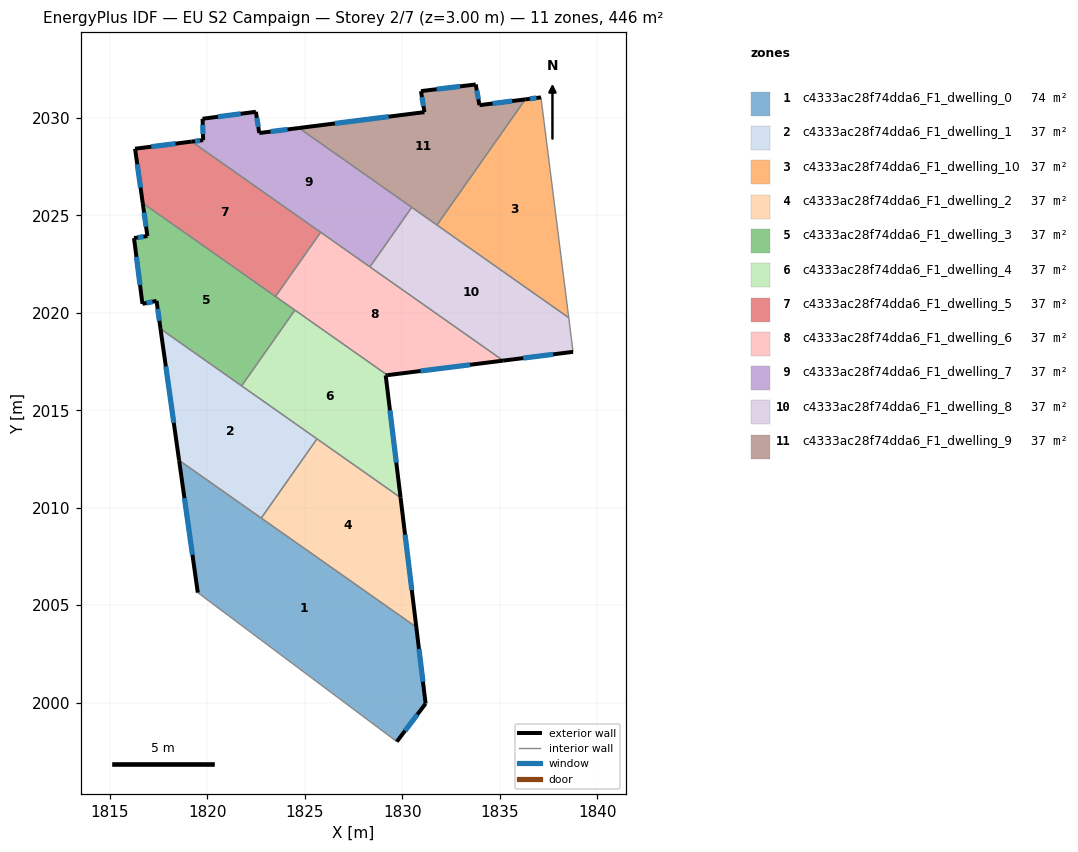
=== STOREY PLAN SPEC (per zone: floor XY polygon, exterior-wall plan segments, windows/doors) ===
zone 1: c4333ac28f74dda6_F1_dwelling_0  (74.4 m²)
  floor: (1830.72, 2003.88) (1831.19, 1999.95) (1829.72, 1998.00) (1819.51, 2005.64) (1818.55, 2012.43)
  exterior wall: (1831.19, 1999.95) – (1830.72, 2003.88)  [4.0 m]
    window: (1831.06, 2001.07) – (1830.85, 2002.75)  [2.2 m²]
  exterior wall: (1829.72, 1998.00) – (1831.19, 1999.95)  [2.4 m]
    window: (1830.14, 1998.56) – (1830.77, 1999.39)  [1.3 m²]
  exterior wall: (1818.55, 2012.43) – (1819.51, 2005.64)  [6.9 m]
    window: (1818.82, 2010.49) – (1819.23, 2007.58)  [3.8 m²]
  interior walls: 3
zone 2: c4333ac28f74dda6_F1_dwelling_1  (37.2 m²)
  floor: (1825.62, 2013.53) (1822.76, 2009.47) (1818.55, 2012.43) (1817.59, 2019.18)
  exterior wall: (1817.59, 2019.18) – (1818.55, 2012.43)  [6.8 m]
    window: (1817.87, 2017.25) – (1818.27, 2014.36)  [3.8 m²]
  interior walls: 4
zone 3: c4333ac28f74dda6_F1_dwelling_10  (37.2 m²)
  floor: (1837.11, 2031.05) (1838.54, 2019.75) (1831.78, 2024.50) (1836.31, 2030.95)
  exterior wall: (1837.11, 2031.05) – (1836.31, 2030.95)  [0.8 m]
    window: (1836.88, 2031.02) – (1836.54, 2030.98)  [0.4 m²]
  interior walls: 3
zone 4: c4333ac28f74dda6_F1_dwelling_2  (37.2 m²)
  floor: (1829.91, 2010.52) (1830.72, 2003.88) (1822.76, 2009.47) (1825.62, 2013.53)
  exterior wall: (1830.72, 2003.88) – (1829.91, 2010.52)  [6.7 m]
    window: (1830.49, 2005.77) – (1830.14, 2008.62)  [3.7 m²]
  interior walls: 3
zone 5: c4333ac28f74dda6_F1_dwelling_3  (37.2 m²)
  floor: (1824.49, 2020.14) (1821.75, 2016.25) (1817.59, 2019.18) (1817.39, 2020.61) (1816.67, 2020.46) (1816.23, 2023.83) (1816.92, 2023.94) (1816.68, 2025.63)
  exterior wall: (1817.39, 2020.61) – (1817.59, 2019.18)  [1.4 m]
    window: (1817.45, 2020.20) – (1817.53, 2019.59)  [0.8 m²]
  exterior wall: (1816.67, 2020.46) – (1817.39, 2020.61)  [0.7 m]
    window: (1816.87, 2020.50) – (1817.18, 2020.57)  [0.4 m²]
  exterior wall: (1816.23, 2023.83) – (1816.67, 2020.46)  [3.4 m]
    window: (1816.36, 2022.87) – (1816.54, 2021.42)  [1.9 m²]
  exterior wall: (1816.92, 2023.94) – (1816.23, 2023.83)  [0.7 m]
    window: (1816.72, 2023.91) – (1816.43, 2023.86)  [0.4 m²]
  exterior wall: (1816.68, 2025.63) – (1816.92, 2023.94)  [1.7 m]
    window: (1816.75, 2025.15) – (1816.85, 2024.42)  [0.9 m²]
  interior walls: 4
zone 6: c4333ac28f74dda6_F1_dwelling_4  (37.2 m²)
  floor: (1829.23, 2016.80) (1829.15, 2016.79) (1829.91, 2010.52) (1821.75, 2016.25) (1824.49, 2020.14)
  exterior wall: (1829.15, 2016.79) – (1829.23, 2016.80)  [0.1 m]
  exterior wall: (1829.91, 2010.52) – (1829.15, 2016.79)  [6.3 m]
    window: (1829.69, 2012.31) – (1829.36, 2015.00)  [3.5 m²]
  interior walls: 4
zone 7: c4333ac28f74dda6_F1_dwelling_5  (37.2 m²)
  floor: (1825.81, 2024.13) (1823.49, 2020.84) (1816.68, 2025.63) (1816.29, 2028.42) (1819.19, 2028.79)
  exterior wall: (1816.29, 2028.42) – (1816.68, 2025.63)  [2.8 m]
    window: (1816.40, 2027.62) – (1816.57, 2026.43)  [1.6 m²]
  exterior wall: (1819.19, 2028.79) – (1816.29, 2028.42)  [2.9 m]
    window: (1818.36, 2028.68) – (1817.12, 2028.52)  [1.6 m²]
  interior walls: 3
zone 8: c4333ac28f74dda6_F1_dwelling_6  (37.2 m²)
  floor: (1835.17, 2017.55) (1829.23, 2016.80) (1823.49, 2020.84) (1825.81, 2024.13)
  exterior wall: (1829.23, 2016.80) – (1835.17, 2017.55)  [6.0 m]
    window: (1830.93, 2017.02) – (1833.48, 2017.33)  [3.3 m²]
  interior walls: 5
zone 9: c4333ac28f74dda6_F1_dwelling_7  (37.2 m²)
  floor: (1830.48, 2025.41) (1828.34, 2022.36) (1819.19, 2028.79) (1819.78, 2028.86) (1819.75, 2029.96) (1822.49, 2030.31) (1822.66, 2029.22) (1824.70, 2029.48)
  exterior wall: (1824.70, 2029.48) – (1822.66, 2029.22)  [2.1 m]
    window: (1824.11, 2029.41) – (1823.24, 2029.30)  [1.1 m²]
  exterior wall: (1819.78, 2028.86) – (1819.19, 2028.79)  [0.6 m]
    window: (1819.61, 2028.84) – (1819.36, 2028.81)  [0.3 m²]
  exterior wall: (1819.75, 2029.96) – (1819.78, 2028.86)  [1.1 m]
    window: (1819.76, 2029.64) – (1819.77, 2029.17)  [0.6 m²]
  exterior wall: (1822.49, 2030.31) – (1819.75, 2029.96)  [2.8 m]
    window: (1821.70, 2030.21) – (1820.53, 2030.06)  [1.5 m²]
  exterior wall: (1822.66, 2029.22) – (1822.49, 2030.31)  [1.1 m]
    window: (1822.61, 2029.54) – (1822.54, 2030.00)  [0.6 m²]
  interior walls: 4
zone 10: c4333ac28f74dda6_F1_dwelling_8  (37.2 m²)
  floor: (1838.54, 2019.75) (1838.76, 2018.00) (1835.17, 2017.55) (1828.34, 2022.36) (1830.48, 2025.41)
  exterior wall: (1835.17, 2017.55) – (1838.76, 2018.00)  [3.6 m]
    window: (1836.20, 2017.68) – (1837.73, 2017.87)  [2.0 m²]
  interior walls: 5
zone 11: c4333ac28f74dda6_F1_dwelling_9  (37.2 m²)
  floor: (1836.31, 2030.95) (1831.78, 2024.50) (1824.70, 2029.48) (1831.13, 2030.30) (1830.96, 2031.37) (1833.76, 2031.71) (1833.96, 2030.65)
  exterior wall: (1836.31, 2030.95) – (1833.96, 2030.65)  [2.4 m]
    window: (1835.64, 2030.87) – (1834.63, 2030.74)  [1.3 m²]
  exterior wall: (1831.13, 2030.30) – (1824.70, 2029.48)  [6.5 m]
    window: (1829.29, 2030.06) – (1826.53, 2029.71)  [3.6 m²]
  exterior wall: (1830.96, 2031.37) – (1831.13, 2030.30)  [1.1 m]
    window: (1831.01, 2031.07) – (1831.08, 2030.60)  [0.6 m²]
  exterior wall: (1833.76, 2031.71) – (1830.96, 2031.37)  [2.8 m]
    window: (1832.96, 2031.62) – (1831.76, 2031.47)  [1.6 m²]
  exterior wall: (1833.96, 2030.65) – (1833.76, 2031.71)  [1.1 m]
    window: (1833.90, 2030.96) – (1833.82, 2031.41)  [0.6 m²]
  interior walls: 3

=== DERIVED (storey summary) ===
Building: EU S2 Campaign
Storey: 2 of 7  (floor level z = 3.00 m)
Storey gross floor area: 446.2 m²
Zones on this storey: 11
  - c4333ac28f74dda6_F1_dwelling_0: floor 74.4 m²; exterior wall 13.3 m (39.8 m²); 3 window(s) 7.3 m²; WWR 18.4%
  - c4333ac28f74dda6_F1_dwelling_1: floor 37.2 m²; exterior wall 6.8 m (20.4 m²); 1 window(s) 3.8 m²; WWR 18.4%
  - c4333ac28f74dda6_F1_dwelling_10: floor 37.2 m²; exterior wall 0.8 m (2.4 m²); 1 window(s) 0.4 m²; WWR 18.4%
  - c4333ac28f74dda6_F1_dwelling_2: floor 37.2 m²; exterior wall 6.7 m (20.1 m²); 1 window(s) 3.7 m²; WWR 18.4%
  - c4333ac28f74dda6_F1_dwelling_3: floor 37.2 m²; exterior wall 8.0 m (24.0 m²); 5 window(s) 4.4 m²; WWR 18.4%
  - c4333ac28f74dda6_F1_dwelling_4: floor 37.2 m²; exterior wall 6.4 m (19.2 m²); 1 window(s) 3.5 m²; WWR 18.1%
  - c4333ac28f74dda6_F1_dwelling_5: floor 37.2 m²; exterior wall 5.7 m (17.2 m²); 2 window(s) 3.2 m²; WWR 18.4%
  - c4333ac28f74dda6_F1_dwelling_6: floor 37.2 m²; exterior wall 6.0 m (18.0 m²); 1 window(s) 3.3 m²; WWR 18.4%
  - c4333ac28f74dda6_F1_dwelling_7: floor 37.2 m²; exterior wall 7.6 m (22.8 m²); 5 window(s) 4.2 m²; WWR 18.4%
  - c4333ac28f74dda6_F1_dwelling_8: floor 37.2 m²; exterior wall 3.6 m (10.8 m²); 1 window(s) 2.0 m²; WWR 18.4%
  - c4333ac28f74dda6_F1_dwelling_9: floor 37.2 m²; exterior wall 13.9 m (41.6 m²); 5 window(s) 7.6 m²; WWR 18.4%
Zone adjacency (shared interzone walls):
  - c4333ac28f74dda6_F1_dwelling_0 ↔ c4333ac28f74dda6_F1_dwelling_1
  - c4333ac28f74dda6_F1_dwelling_0 ↔ c4333ac28f74dda6_F1_dwelling_2
  - c4333ac28f74dda6_F1_dwelling_1 ↔ c4333ac28f74dda6_F1_dwelling_2
  - c4333ac28f74dda6_F1_dwelling_1 ↔ c4333ac28f74dda6_F1_dwelling_3
  - c4333ac28f74dda6_F1_dwelling_1 ↔ c4333ac28f74dda6_F1_dwelling_4
  - c4333ac28f74dda6_F1_dwelling_10 ↔ c4333ac28f74dda6_F1_dwelling_8
  - c4333ac28f74dda6_F1_dwelling_10 ↔ c4333ac28f74dda6_F1_dwelling_9
  - c4333ac28f74dda6_F1_dwelling_2 ↔ c4333ac28f74dda6_F1_dwelling_4
  - c4333ac28f74dda6_F1_dwelling_3 ↔ c4333ac28f74dda6_F1_dwelling_4
  - c4333ac28f74dda6_F1_dwelling_3 ↔ c4333ac28f74dda6_F1_dwelling_5
  - c4333ac28f74dda6_F1_dwelling_3 ↔ c4333ac28f74dda6_F1_dwelling_6
  - c4333ac28f74dda6_F1_dwelling_4 ↔ c4333ac28f74dda6_F1_dwelling_6
  - c4333ac28f74dda6_F1_dwelling_5 ↔ c4333ac28f74dda6_F1_dwelling_6
  - c4333ac28f74dda6_F1_dwelling_5 ↔ c4333ac28f74dda6_F1_dwelling_7
  - c4333ac28f74dda6_F1_dwelling_6 ↔ c4333ac28f74dda6_F1_dwelling_7
  - c4333ac28f74dda6_F1_dwelling_6 ↔ c4333ac28f74dda6_F1_dwelling_8
  - c4333ac28f74dda6_F1_dwelling_7 ↔ c4333ac28f74dda6_F1_dwelling_8
  - c4333ac28f74dda6_F1_dwelling_7 ↔ c4333ac28f74dda6_F1_dwelling_9
  - c4333ac28f74dda6_F1_dwelling_8 ↔ c4333ac28f74dda6_F1_dwelling_9